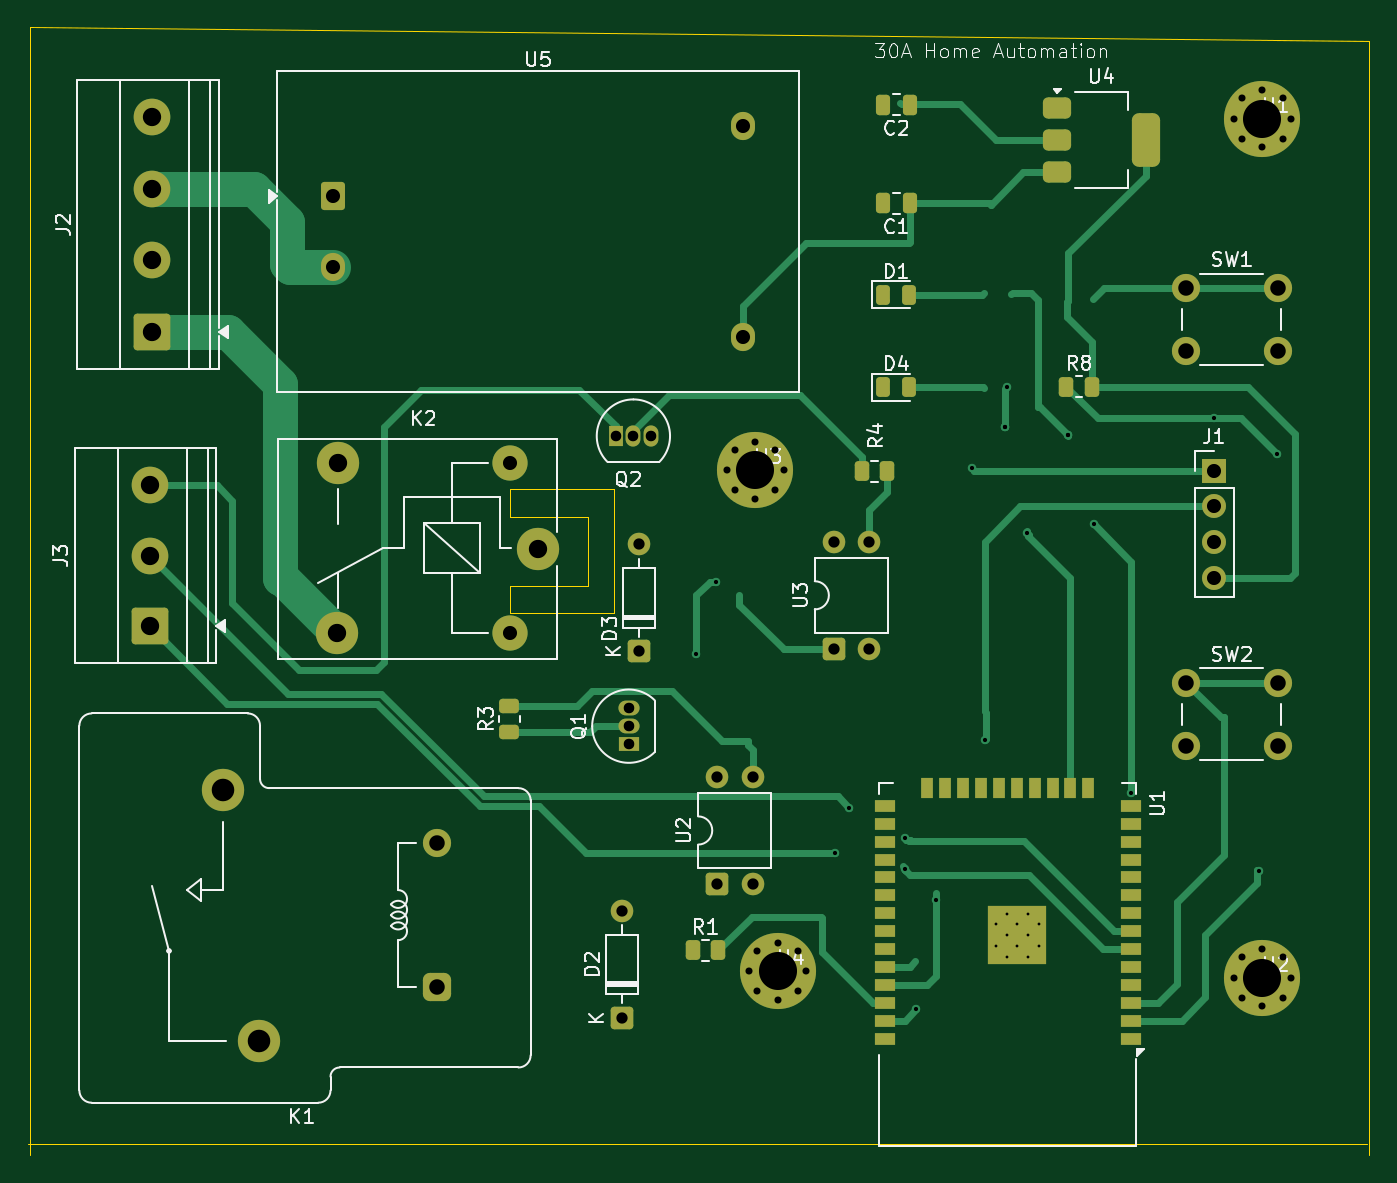
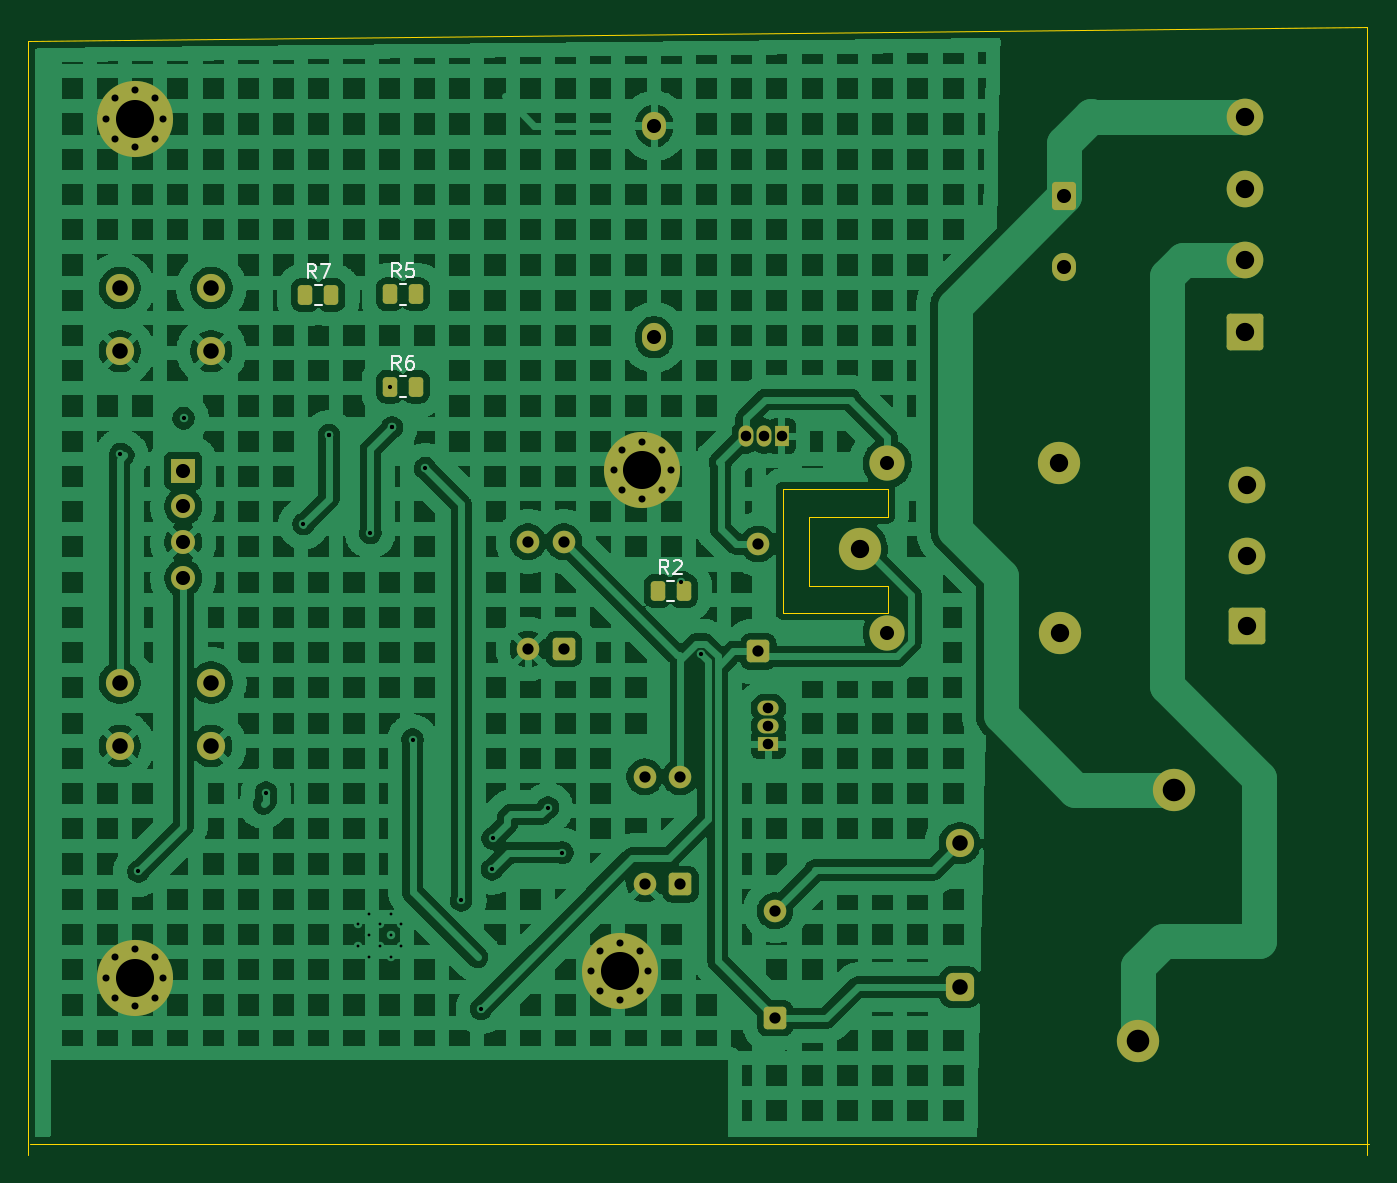
Circuit board: 11 layer files. Board 95.2 x 80.0 mm.
- bottom_copper: 30A Home Automation with ESP32-B_Cu.gbr (298094 bytes)
- bottom_mask: 30A Home Automation with ESP32-B_Mask.gbr (5039 bytes)
- paste: 30A Home Automation with ESP32-B_Paste.gbr (1449 bytes)
- bottom_silk: 30A Home Automation with ESP32-B_Silkscreen.gbr (5798 bytes)
- outline: 30A Home Automation with ESP32-Edge_Cuts.gbr (1147 bytes)
- top_copper: 30A Home Automation with ESP32-F_Cu.gbr (22694 bytes)
- top_mask: 30A Home Automation with ESP32-F_Mask.gbr (7563 bytes)
- paste: 30A Home Automation with ESP32-F_Paste.gbr (3815 bytes)
- top_silk: 30A Home Automation with ESP32-F_Silkscreen.gbr (47693 bytes)
- drill: 30A Home Automation with ESP32-NPTH.drl (276 bytes)
- drill: 30A Home Automation with ESP32-PTH.drl (2871 bytes)

=== bottom_copper: 30A Home Automation with ESP32-B_Cu.gbr (298094 bytes, source omitted) ===
=== bottom_mask: 30A Home Automation with ESP32-B_Mask.gbr ===
%TF.GenerationSoftware,KiCad,Pcbnew,10.0.3*%
%TF.CreationDate,2026-08-30T02:36:34+05:30*%
%TF.ProjectId,30A Home Automation with ESP32,33304120-486f-46d6-9520-4175746f6d61,rev?*%
%TF.SameCoordinates,Original*%
%TF.FileFunction,Soldermask,Bot*%
%TF.FilePolarity,Negative*%
%FSLAX46Y46*%
G04 Gerber Fmt 4.6, Leading zero omitted, Abs format (unit mm)*
G04 Created by KiCad (PCBNEW 10.0.3) date 2026-08-30 02:36:34*
%MOMM*%
%LPD*%
G01*
G04 APERTURE LIST*
G04 Aperture macros list*
%AMRoundRect*
0 Rectangle with rounded corners*
0 $1 Rounding radius*
0 $2 $3 $4 $5 $6 $7 $8 $9 X,Y pos of 4 corners*
0 Add a 4 corners polygon primitive as box body*
4,1,4,$2,$3,$4,$5,$6,$7,$8,$9,$2,$3,0*
0 Add four circle primitives for the rounded corners*
1,1,$1+$1,$2,$3*
1,1,$1+$1,$4,$5*
1,1,$1+$1,$6,$7*
1,1,$1+$1,$8,$9*
0 Add four rect primitives between the rounded corners*
20,1,$1+$1,$2,$3,$4,$5,0*
20,1,$1+$1,$4,$5,$6,$7,0*
20,1,$1+$1,$6,$7,$8,$9,0*
20,1,$1+$1,$8,$9,$2,$3,0*%
G04 Aperture macros list end*
%ADD10C,3.000000*%
%ADD11RoundRect,0.500000X-0.500000X-0.500000X0.500000X-0.500000X0.500000X0.500000X-0.500000X0.500000X0*%
%ADD12C,2.000000*%
%ADD13R,1.500000X1.050000*%
%ADD14O,1.500000X1.050000*%
%ADD15RoundRect,0.250000X0.550000X-0.550000X0.550000X0.550000X-0.550000X0.550000X-0.550000X-0.550000X0*%
%ADD16C,1.600000*%
%ADD17RoundRect,0.250000X1.050000X-1.050000X1.050000X1.050000X-1.050000X1.050000X-1.050000X-1.050000X0*%
%ADD18C,2.600000*%
%ADD19RoundRect,0.250000X-0.600000X-0.750000X0.600000X-0.750000X0.600000X0.750000X-0.600000X0.750000X0*%
%ADD20O,1.700000X2.000000*%
%ADD21C,2.500000*%
%ADD22C,0.800000*%
%ADD23C,5.400000*%
%ADD24R,1.050000X1.500000*%
%ADD25O,1.050000X1.500000*%
%ADD26R,1.700000X1.700000*%
%ADD27C,1.700000*%
%ADD28RoundRect,0.250000X0.262500X0.450000X-0.262500X0.450000X-0.262500X-0.450000X0.262500X-0.450000X0*%
G04 APERTURE END LIST*
D10*
%TO.C,K1*%
X95240000Y-110900000D03*
X92700000Y-93100000D03*
D11*
X107900000Y-107100000D03*
D12*
X107900000Y-96900000D03*
%TD*%
D13*
%TO.C,Q1*%
X121475000Y-89865000D03*
D14*
X121475000Y-88595000D03*
X121475000Y-87325000D03*
%TD*%
D15*
%TO.C,D3*%
X122200000Y-83295000D03*
D16*
X122200000Y-75675000D03*
%TD*%
D17*
%TO.C,J3*%
X87500000Y-81500000D03*
D18*
X87500000Y-76500000D03*
X87500000Y-71500000D03*
%TD*%
D17*
%TO.C,J2*%
X87672500Y-60620000D03*
D18*
X87672500Y-55540000D03*
X87672500Y-50460000D03*
X87672500Y-45380000D03*
%TD*%
D12*
%TO.C,SW1*%
X161000000Y-57500000D03*
X167500000Y-57500000D03*
X161000000Y-62000000D03*
X167500000Y-62000000D03*
%TD*%
D19*
%TO.C,U5*%
X100500000Y-51000000D03*
D20*
X100500000Y-56000000D03*
X129580000Y-46000000D03*
X129580000Y-61000000D03*
%TD*%
D10*
%TO.C,K2*%
X115000000Y-76000000D03*
D21*
X113050000Y-69950000D03*
D10*
X100850000Y-69950000D03*
X100800000Y-82000000D03*
D21*
X113050000Y-81950000D03*
%TD*%
D15*
%TO.C,U2*%
X127725000Y-99805000D03*
D16*
X130265000Y-99805000D03*
X130265000Y-92185000D03*
X127725000Y-92185000D03*
%TD*%
D22*
%TO.C,H1*%
X164406891Y-45481891D03*
X165000000Y-44050000D03*
X165000000Y-46913782D03*
X166431891Y-43456891D03*
D23*
X166431891Y-45481891D03*
D22*
X166431891Y-47506891D03*
X167863782Y-44050000D03*
X167863782Y-46913782D03*
X168456891Y-45481891D03*
%TD*%
D15*
%TO.C,U3*%
X136000000Y-83120000D03*
D16*
X138540000Y-83120000D03*
X138540000Y-75500000D03*
X136000000Y-75500000D03*
%TD*%
D15*
%TO.C,D2*%
X121000000Y-109310000D03*
D16*
X121000000Y-101690000D03*
%TD*%
D24*
%TO.C,Q2*%
X120530000Y-68010000D03*
D25*
X121800000Y-68010000D03*
X123070000Y-68010000D03*
%TD*%
D22*
%TO.C,H2*%
X164406891Y-106431891D03*
X165000000Y-105000000D03*
X165000000Y-107863782D03*
X166431891Y-104406891D03*
D23*
X166431891Y-106431891D03*
D22*
X166431891Y-108456891D03*
X167863782Y-105000000D03*
X167863782Y-107863782D03*
X168456891Y-106431891D03*
%TD*%
%TO.C,H4*%
X130000000Y-105975000D03*
X130593109Y-104543109D03*
X130593109Y-107406891D03*
X132025000Y-103950000D03*
D23*
X132025000Y-105975000D03*
D22*
X132025000Y-108000000D03*
X133456891Y-104543109D03*
X133456891Y-107406891D03*
X134050000Y-105975000D03*
%TD*%
%TO.C,H3*%
X128406891Y-70431891D03*
X129000000Y-69000000D03*
X129000000Y-71863782D03*
X130431891Y-68406891D03*
D23*
X130431891Y-70431891D03*
D22*
X130431891Y-72456891D03*
X131863782Y-69000000D03*
X131863782Y-71863782D03*
X132456891Y-70431891D03*
%TD*%
D12*
%TO.C,SW2*%
X161000000Y-85500000D03*
X167500000Y-85500000D03*
X161000000Y-90000000D03*
X167500000Y-90000000D03*
%TD*%
D26*
%TO.C,J1*%
X163000000Y-70460000D03*
D27*
X163000000Y-73000000D03*
X163000000Y-75540000D03*
X163000000Y-78080000D03*
%TD*%
D28*
%TO.C,R5*%
X148325000Y-57955000D03*
X146500000Y-57955000D03*
%TD*%
%TO.C,R6*%
X148325000Y-64500000D03*
X146500000Y-64500000D03*
%TD*%
%TO.C,R2*%
X129325000Y-79000000D03*
X127500000Y-79000000D03*
%TD*%
%TO.C,R7*%
X154325000Y-58000000D03*
X152500000Y-58000000D03*
%TD*%
M02*

=== paste: 30A Home Automation with ESP32-B_Paste.gbr (1449 bytes, source withheld) ===
=== bottom_silk: 30A Home Automation with ESP32-B_Silkscreen.gbr ===
%TF.GenerationSoftware,KiCad,Pcbnew,10.0.3*%
%TF.CreationDate,2026-08-30T02:36:34+05:30*%
%TF.ProjectId,30A Home Automation with ESP32,33304120-486f-46d6-9520-4175746f6d61,rev?*%
%TF.SameCoordinates,Original*%
%TF.FileFunction,Legend,Bot*%
%TF.FilePolarity,Positive*%
%FSLAX46Y46*%
G04 Gerber Fmt 4.6, Leading zero omitted, Abs format (unit mm)*
G04 Created by KiCad (PCBNEW 10.0.3) date 2026-08-30 02:36:34*
%MOMM*%
%LPD*%
G01*
G04 APERTURE LIST*
%ADD10C,0.150000*%
%ADD11C,0.120000*%
G04 APERTURE END LIST*
D10*
X147579166Y-56759819D02*
X147912499Y-56283628D01*
X148150594Y-56759819D02*
X148150594Y-55759819D01*
X148150594Y-55759819D02*
X147769642Y-55759819D01*
X147769642Y-55759819D02*
X147674404Y-55807438D01*
X147674404Y-55807438D02*
X147626785Y-55855057D01*
X147626785Y-55855057D02*
X147579166Y-55950295D01*
X147579166Y-55950295D02*
X147579166Y-56093152D01*
X147579166Y-56093152D02*
X147626785Y-56188390D01*
X147626785Y-56188390D02*
X147674404Y-56236009D01*
X147674404Y-56236009D02*
X147769642Y-56283628D01*
X147769642Y-56283628D02*
X148150594Y-56283628D01*
X146674404Y-55759819D02*
X147150594Y-55759819D01*
X147150594Y-55759819D02*
X147198213Y-56236009D01*
X147198213Y-56236009D02*
X147150594Y-56188390D01*
X147150594Y-56188390D02*
X147055356Y-56140771D01*
X147055356Y-56140771D02*
X146817261Y-56140771D01*
X146817261Y-56140771D02*
X146722023Y-56188390D01*
X146722023Y-56188390D02*
X146674404Y-56236009D01*
X146674404Y-56236009D02*
X146626785Y-56331247D01*
X146626785Y-56331247D02*
X146626785Y-56569342D01*
X146626785Y-56569342D02*
X146674404Y-56664580D01*
X146674404Y-56664580D02*
X146722023Y-56712200D01*
X146722023Y-56712200D02*
X146817261Y-56759819D01*
X146817261Y-56759819D02*
X147055356Y-56759819D01*
X147055356Y-56759819D02*
X147150594Y-56712200D01*
X147150594Y-56712200D02*
X147198213Y-56664580D01*
X147579166Y-63304819D02*
X147912499Y-62828628D01*
X148150594Y-63304819D02*
X148150594Y-62304819D01*
X148150594Y-62304819D02*
X147769642Y-62304819D01*
X147769642Y-62304819D02*
X147674404Y-62352438D01*
X147674404Y-62352438D02*
X147626785Y-62400057D01*
X147626785Y-62400057D02*
X147579166Y-62495295D01*
X147579166Y-62495295D02*
X147579166Y-62638152D01*
X147579166Y-62638152D02*
X147626785Y-62733390D01*
X147626785Y-62733390D02*
X147674404Y-62781009D01*
X147674404Y-62781009D02*
X147769642Y-62828628D01*
X147769642Y-62828628D02*
X148150594Y-62828628D01*
X146722023Y-62304819D02*
X146912499Y-62304819D01*
X146912499Y-62304819D02*
X147007737Y-62352438D01*
X147007737Y-62352438D02*
X147055356Y-62400057D01*
X147055356Y-62400057D02*
X147150594Y-62542914D01*
X147150594Y-62542914D02*
X147198213Y-62733390D01*
X147198213Y-62733390D02*
X147198213Y-63114342D01*
X147198213Y-63114342D02*
X147150594Y-63209580D01*
X147150594Y-63209580D02*
X147102975Y-63257200D01*
X147102975Y-63257200D02*
X147007737Y-63304819D01*
X147007737Y-63304819D02*
X146817261Y-63304819D01*
X146817261Y-63304819D02*
X146722023Y-63257200D01*
X146722023Y-63257200D02*
X146674404Y-63209580D01*
X146674404Y-63209580D02*
X146626785Y-63114342D01*
X146626785Y-63114342D02*
X146626785Y-62876247D01*
X146626785Y-62876247D02*
X146674404Y-62781009D01*
X146674404Y-62781009D02*
X146722023Y-62733390D01*
X146722023Y-62733390D02*
X146817261Y-62685771D01*
X146817261Y-62685771D02*
X147007737Y-62685771D01*
X147007737Y-62685771D02*
X147102975Y-62733390D01*
X147102975Y-62733390D02*
X147150594Y-62781009D01*
X147150594Y-62781009D02*
X147198213Y-62876247D01*
X128579166Y-77804819D02*
X128912499Y-77328628D01*
X129150594Y-77804819D02*
X129150594Y-76804819D01*
X129150594Y-76804819D02*
X128769642Y-76804819D01*
X128769642Y-76804819D02*
X128674404Y-76852438D01*
X128674404Y-76852438D02*
X128626785Y-76900057D01*
X128626785Y-76900057D02*
X128579166Y-76995295D01*
X128579166Y-76995295D02*
X128579166Y-77138152D01*
X128579166Y-77138152D02*
X128626785Y-77233390D01*
X128626785Y-77233390D02*
X128674404Y-77281009D01*
X128674404Y-77281009D02*
X128769642Y-77328628D01*
X128769642Y-77328628D02*
X129150594Y-77328628D01*
X128198213Y-76900057D02*
X128150594Y-76852438D01*
X128150594Y-76852438D02*
X128055356Y-76804819D01*
X128055356Y-76804819D02*
X127817261Y-76804819D01*
X127817261Y-76804819D02*
X127722023Y-76852438D01*
X127722023Y-76852438D02*
X127674404Y-76900057D01*
X127674404Y-76900057D02*
X127626785Y-76995295D01*
X127626785Y-76995295D02*
X127626785Y-77090533D01*
X127626785Y-77090533D02*
X127674404Y-77233390D01*
X127674404Y-77233390D02*
X128245832Y-77804819D01*
X128245832Y-77804819D02*
X127626785Y-77804819D01*
X153579166Y-56804819D02*
X153912499Y-56328628D01*
X154150594Y-56804819D02*
X154150594Y-55804819D01*
X154150594Y-55804819D02*
X153769642Y-55804819D01*
X153769642Y-55804819D02*
X153674404Y-55852438D01*
X153674404Y-55852438D02*
X153626785Y-55900057D01*
X153626785Y-55900057D02*
X153579166Y-55995295D01*
X153579166Y-55995295D02*
X153579166Y-56138152D01*
X153579166Y-56138152D02*
X153626785Y-56233390D01*
X153626785Y-56233390D02*
X153674404Y-56281009D01*
X153674404Y-56281009D02*
X153769642Y-56328628D01*
X153769642Y-56328628D02*
X154150594Y-56328628D01*
X153245832Y-55804819D02*
X152579166Y-55804819D01*
X152579166Y-55804819D02*
X153007737Y-56804819D01*
%TO.C,R5*%
D11*
X147639564Y-57220000D02*
X147185436Y-57220000D01*
X147639564Y-58690000D02*
X147185436Y-58690000D01*
%TO.C,R6*%
X147639564Y-63765000D02*
X147185436Y-63765000D01*
X147639564Y-65235000D02*
X147185436Y-65235000D01*
%TO.C,R2*%
X128639564Y-78265000D02*
X128185436Y-78265000D01*
X128639564Y-79735000D02*
X128185436Y-79735000D01*
%TO.C,R7*%
X153639564Y-57265000D02*
X153185436Y-57265000D01*
X153639564Y-58735000D02*
X153185436Y-58735000D01*
%TD*%
M02*

=== outline: 30A Home Automation with ESP32-Edge_Cuts.gbr ===
%TF.GenerationSoftware,KiCad,Pcbnew,10.0.3*%
%TF.CreationDate,2026-08-30T02:36:34+05:30*%
%TF.ProjectId,30A Home Automation with ESP32,33304120-486f-46d6-9520-4175746f6d61,rev?*%
%TF.SameCoordinates,Original*%
%TF.FileFunction,Profile,NP*%
%FSLAX46Y46*%
G04 Gerber Fmt 4.6, Leading zero omitted, Abs format (unit mm)*
G04 Created by KiCad (PCBNEW 10.0.3) date 2026-08-30 02:36:34*
%MOMM*%
%LPD*%
G01*
G04 APERTURE LIST*
%TA.AperFunction,Profile*%
%ADD10C,0.050000*%
%TD*%
G04 APERTURE END LIST*
D10*
X79000000Y-39000000D02*
X79000000Y-119000000D01*
X79000000Y-39000000D02*
X174000000Y-40000000D01*
X113025000Y-71750000D02*
X120450000Y-71750000D01*
X113025000Y-73725000D02*
X113025000Y-71750000D01*
X113025000Y-78675000D02*
X113025000Y-80550000D01*
X113025000Y-78675000D02*
X118575000Y-78675000D01*
X118575000Y-73725000D02*
X113025000Y-73725000D01*
X118575000Y-78675000D02*
X118575000Y-73725000D01*
X120450000Y-71750000D02*
X120450000Y-80550000D01*
X120450000Y-80550000D02*
X113025000Y-80550000D01*
X173850000Y-118225000D02*
X78850000Y-118225000D01*
X174000000Y-40000000D02*
X174000000Y-119000000D01*
M02*

=== top_copper: 30A Home Automation with ESP32-F_Cu.gbr (22694 bytes, source omitted) ===
=== top_mask: 30A Home Automation with ESP32-F_Mask.gbr (7563 bytes, source omitted) ===
=== paste: 30A Home Automation with ESP32-F_Paste.gbr (3815 bytes, source withheld) ===
=== top_silk: 30A Home Automation with ESP32-F_Silkscreen.gbr (47693 bytes, source omitted) ===
=== drill: 30A Home Automation with ESP32-NPTH.drl ===
M48
; DRILL file KiCad 10.0.3 date 2026-08-30T02:36:46
; FORMAT={-:-/ absolute / metric / decimal}
; #@! TF.CreationDate,2026-08-30T02:36:46+05:30
; #@! TF.GenerationSoftware,Kicad,Pcbnew,10.0.3
; #@! TF.FileFunction,NonPlated,1,2,NPTH
FMAT,2
METRIC
%
G90
G05
M30

=== drill: 30A Home Automation with ESP32-PTH.drl ===
M48
; DRILL file KiCad 10.0.3 date 2026-08-30T02:36:46
; FORMAT={-:-/ absolute / metric / decimal}
; #@! TF.CreationDate,2026-08-30T02:36:46+05:30
; #@! TF.GenerationSoftware,Kicad,Pcbnew,10.0.3
; #@! TF.FileFunction,Plated,1,2,PTH
FMAT,2
METRIC
; #@! TA.AperFunction,Plated,PTH,ComponentDrill
T1C0.200
; #@! TA.AperFunction,Plated,PTH,ViaDrill
T2C0.300
; #@! TA.AperFunction,Plated,PTH,ComponentDrill
T3C0.500
; #@! TA.AperFunction,Plated,PTH,ComponentDrill
T4C0.750
; #@! TA.AperFunction,Plated,PTH,ComponentDrill
T5C0.800
; #@! TA.AperFunction,Plated,PTH,ComponentDrill
T6C1.000
; #@! TA.AperFunction,Plated,PTH,ComponentDrill
T7C1.100
; #@! TA.AperFunction,Plated,PTH,ComponentDrill
T8C1.300
; #@! TA.AperFunction,Plated,PTH,ComponentDrill
T9C1.600
; #@! TA.AperFunction,Plated,PTH,ComponentDrill
T10C2.700
%
G90
G05
T1
X147.525Y-102.657
X147.525Y-104.182
X148.287Y-101.895
X148.287Y-103.42
X148.287Y-104.945
X149.05Y-102.657
X149.05Y-104.182
X149.812Y-101.895
X149.812Y-103.42
X149.812Y-104.945
X150.575Y-102.657
X150.575Y-104.182
T2
X126.275Y-83.5
X127.657Y-78.372
X136.1Y-97.575
X137.125Y-94.375
X141.05Y-96.55
X141.1Y-98.75
X141.875Y-108.65
X143.275Y-100.95
X145.825Y-70.3
X146.725Y-89.55
X148.175Y-67.4
X148.175Y-67.4
X148.325Y-64.5
X149.725Y-74.875
X152.65Y-67.95
X152.65Y-67.95
X154.466Y-74.262
X157.12Y-93.3
X162.975Y-66.75
X166.175Y-98.9
X167.45Y-69.275
T3
X128.407Y-70.432
X129.0Y-69.0
X129.0Y-71.864
X130.0Y-105.975
X130.432Y-68.407
X130.432Y-72.457
X130.593Y-104.543
X130.593Y-107.407
X131.864Y-69.0
X131.864Y-71.864
X132.025Y-103.95
X132.025Y-108.0
X132.457Y-70.432
X133.457Y-104.543
X133.457Y-107.407
X134.05Y-105.975
X164.407Y-45.482
X164.407Y-106.432
X165.0Y-44.05
X165.0Y-46.914
X165.0Y-105.0
X165.0Y-107.864
X166.432Y-43.457
X166.432Y-47.507
X166.432Y-104.407
X166.432Y-108.457
X167.864Y-44.05
X167.864Y-46.914
X167.864Y-105.0
X167.864Y-107.864
X168.457Y-45.482
X168.457Y-106.432
T4
X120.53Y-68.01
X121.475Y-87.325
X121.475Y-88.595
X121.475Y-89.865
X121.8Y-68.01
X123.07Y-68.01
T5
X121.0Y-101.69
X121.0Y-109.31
X122.2Y-75.675
X122.2Y-83.295
X127.725Y-92.185
X127.725Y-99.805
X130.265Y-92.185
X130.265Y-99.805
X136.0Y-75.5
X136.0Y-83.12
X138.54Y-75.5
X138.54Y-83.12
T6
X100.5Y-51.0
X100.5Y-56.0
X113.05Y-69.95
X113.05Y-81.95
X129.58Y-46.0
X129.58Y-61.0
X163.0Y-70.46
X163.0Y-73.0
X163.0Y-75.54
X163.0Y-78.08
T7
X107.9Y-96.9
X107.9Y-107.1
X161.0Y-57.5
X161.0Y-62.0
X161.0Y-85.5
X161.0Y-90.0
X167.5Y-57.5
X167.5Y-62.0
X167.5Y-85.5
X167.5Y-90.0
T8
X87.5Y-71.5
X87.5Y-76.5
X87.5Y-81.5
X87.672Y-45.38
X87.672Y-50.46
X87.672Y-55.54
X87.672Y-60.62
X100.8Y-82.0
X100.85Y-69.95
X115.0Y-76.0
T9
X92.7Y-93.1
X95.24Y-110.9
T10
X130.432Y-70.432
X132.025Y-105.975
X166.432Y-45.482
X166.432Y-106.432
M30
